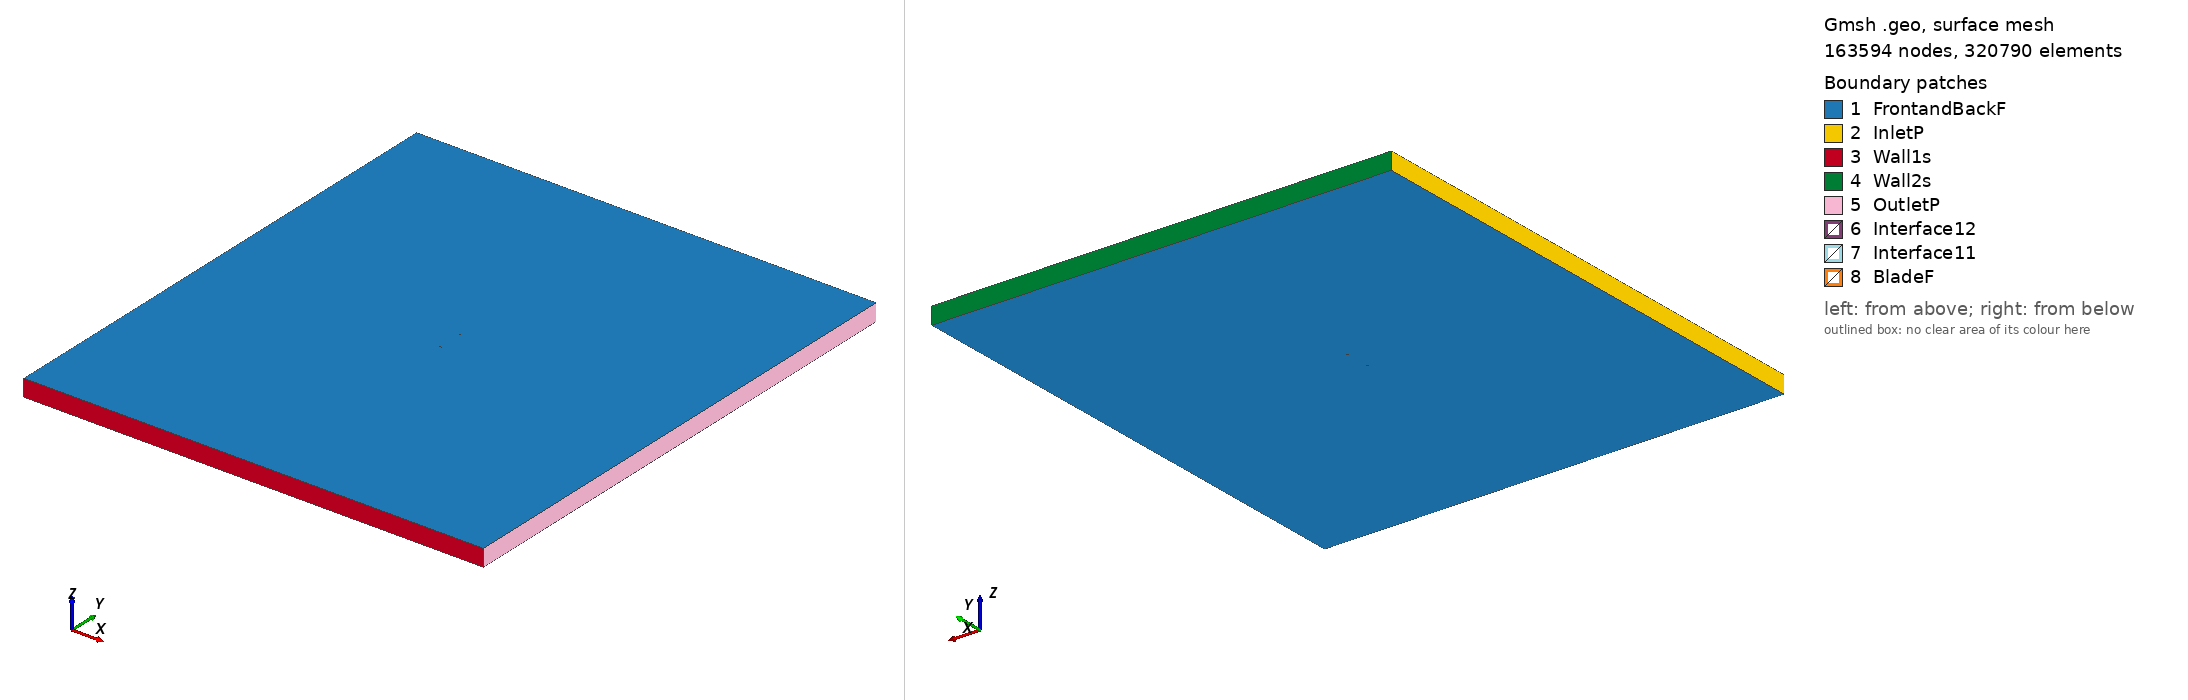

Gmsh geometry script, surface-meshed: 163594 nodes, 320790 surface elements. Boundary patches (legend numbers): 1 FrontandBackF, 2 InletP, 3 Wall1s, 4 Wall2s, 5 OutletP, 6 Interface12, 7 Interface11, 8 BladeF. Left view from above one corner, right view from below the opposite corner. Legend entries are the model's physical surfaces. The drawing asked Gmsh for element sizes between 1% and 20% of the model's largest extent; the script's own settings can give other sizes.

=== vr11x_tsr2_2.2571_aoa_-2.6549.geo (drawn) ===
SetFactory("OpenCASCADE");

Point(1) = {0.074952, 0.747557, 0, 1.0};
Point(2) = {0.074014, 0.747441, 0, 1.0};
Point(3) = {0.071734, 0.746843, 0, 1.0};
Point(4) = {0.068696, 0.746025, 0, 1.0};
Point(5) = {0.064897, 0.745018, 0, 1.0};
Point(6) = {0.060340, 0.743766, 0, 1.0};
Point(7) = {0.055020, 0.742376, 0, 1.0};
Point(8) = {0.049709, 0.740805, 0, 1.0};
Point(9) = {0.043634, 0.739104, 0, 1.0};
Point(10) = {0.037546, 0.737707, 0, 1.0};
Point(11) = {0.031443, 0.736611, 0, 1.0};
Point(12) = {0.025328, 0.735776, 0, 1.0};
Point(13) = {0.017682, 0.734805, 0, 1.0};
Point(14) = {0.010027, 0.734009, 0, 1.0};
Point(15) = {0.002371, 0.733235, 0, 1.0};
Point(16) = {-0.005291, 0.732604, 0, 1.0};
Point(17) = {-0.012959, 0.732084, 0, 1.0};
Point(18) = {-0.020632, 0.731684, 0, 1.0};
Point(19) = {-0.028311, 0.731417, 0, 1.0};
Point(20) = {-0.035994, 0.731236, 0, 1.0};
Point(21) = {-0.043688, 0.731287, 0, 1.0};
Point(22) = {-0.051393, 0.731568, 0, 1.0};
Point(23) = {-0.059116, 0.732253, 0, 1.0};
Point(24) = {-0.062999, 0.733042, 0, 1.0};
Point(25) = {-0.066902, 0.734276, 0, 1.0};
Point(26) = {-0.070836, 0.736186, 0, 1.0};
Point(27) = {-0.072828, 0.737678, 0, 1.0};
Point(28) = {-0.073631, 0.738395, 0, 1.0};
Point(29) = {-0.074038, 0.738884, 0, 1.0};
Point(30) = {-0.074538, 0.739707, 0, 1.0};
Point(31) = {-0.074919, 0.741304, 0, 1.0};
Point(32) = {-0.074645, 0.742009, 0, 1.0};
Point(33) = {-0.074200, 0.742368, 0, 1.0};
Point(34) = {-0.073824, 0.742555, 0, 1.0};
Point(35) = {-0.073068, 0.742836, 0, 1.0};
Point(36) = {-0.071169, 0.743370, 0, 1.0};
Point(37) = {-0.067358, 0.744116, 0, 1.0};
Point(38) = {-0.063541, 0.744739, 0, 1.0};
Point(39) = {-0.059719, 0.745255, 0, 1.0};
Point(40) = {-0.052068, 0.746133, 0, 1.0};
Point(41) = {-0.044410, 0.746860, 0, 1.0};
Point(42) = {-0.036749, 0.747512, 0, 1.0};
Point(43) = {-0.029082, 0.748045, 0, 1.0};
Point(44) = {-0.021413, 0.748523, 0, 1.0};
Point(45) = {-0.013740, 0.748925, 0, 1.0};
Point(46) = {-0.006064, 0.749266, 0, 1.0};
Point(47) = {0.001616, 0.749522, 0, 1.0};
Point(48) = {0.009299, 0.749701, 0, 1.0};
Point(49) = {0.016985, 0.749827, 0, 1.0};
Point(50) = {0.024673, 0.749922, 0, 1.0};
Point(51) = {0.030823, 0.749976, 0, 1.0};
Point(52) = {0.036976, 0.750000, 0, 1.0};
Point(53) = {0.043130, 0.749985, 0, 1.0};
Point(54) = {0.049284, 0.749971, 0, 1.0};
Point(55) = {0.054670, 0.749913, 0, 1.0};
Point(56) = {0.060059, 0.749809, 0, 1.0};
Point(57) = {0.064682, 0.749639, 0, 1.0};
Point(58) = {0.068535, 0.749494, 0, 1.0};
Point(59) = {0.071619, 0.749330, 0, 1.0};
Point(60) = {0.073935, 0.749145, 0, 1.0};
Point(61) = {0.074882, 0.749051, 0, 1.0};
Point(62) = {-0.074952, -0.747557, 0, 1.0};
Point(63) = {-0.074014, -0.747441, 0, 1.0};
Point(64) = {-0.071734, -0.746843, 0, 1.0};
Point(65) = {-0.068696, -0.746025, 0, 1.0};
Point(66) = {-0.064897, -0.745018, 0, 1.0};
Point(67) = {-0.060340, -0.743766, 0, 1.0};
Point(68) = {-0.055020, -0.742376, 0, 1.0};
Point(69) = {-0.049709, -0.740805, 0, 1.0};
Point(70) = {-0.043634, -0.739104, 0, 1.0};
Point(71) = {-0.037546, -0.737707, 0, 1.0};
Point(72) = {-0.031443, -0.736611, 0, 1.0};
Point(73) = {-0.025328, -0.735776, 0, 1.0};
Point(74) = {-0.017682, -0.734805, 0, 1.0};
Point(75) = {-0.010027, -0.734009, 0, 1.0};
Point(76) = {-0.002371, -0.733235, 0, 1.0};
Point(77) = {0.005291, -0.732604, 0, 1.0};
Point(78) = {0.012959, -0.732084, 0, 1.0};
Point(79) = {0.020632, -0.731684, 0, 1.0};
Point(80) = {0.028311, -0.731417, 0, 1.0};
Point(81) = {0.035994, -0.731236, 0, 1.0};
Point(82) = {0.043688, -0.731287, 0, 1.0};
Point(83) = {0.051393, -0.731568, 0, 1.0};
Point(84) = {0.059116, -0.732253, 0, 1.0};
Point(85) = {0.062999, -0.733042, 0, 1.0};
Point(86) = {0.066902, -0.734276, 0, 1.0};
Point(87) = {0.070836, -0.736186, 0, 1.0};
Point(88) = {0.072828, -0.737678, 0, 1.0};
Point(89) = {0.073631, -0.738395, 0, 1.0};
Point(90) = {0.074038, -0.738884, 0, 1.0};
Point(91) = {0.074538, -0.739707, 0, 1.0};
Point(92) = {0.074919, -0.741304, 0, 1.0};
Point(93) = {0.074645, -0.742009, 0, 1.0};
Point(94) = {0.074200, -0.742368, 0, 1.0};
Point(95) = {0.073824, -0.742555, 0, 1.0};
Point(96) = {0.073068, -0.742836, 0, 1.0};
Point(97) = {0.071169, -0.743370, 0, 1.0};
Point(98) = {0.067358, -0.744116, 0, 1.0};
Point(99) = {0.063541, -0.744739, 0, 1.0};
Point(100) = {0.059719, -0.745255, 0, 1.0};
Point(101) = {0.052068, -0.746133, 0, 1.0};
Point(102) = {0.044410, -0.746860, 0, 1.0};
Point(103) = {0.036749, -0.747512, 0, 1.0};
Point(104) = {0.029082, -0.748045, 0, 1.0};
Point(105) = {0.021413, -0.748523, 0, 1.0};
Point(106) = {0.013740, -0.748925, 0, 1.0};
Point(107) = {0.006064, -0.749266, 0, 1.0};
Point(108) = {-0.001616, -0.749522, 0, 1.0};
Point(109) = {-0.009299, -0.749701, 0, 1.0};
Point(110) = {-0.016985, -0.749827, 0, 1.0};
Point(111) = {-0.024673, -0.749922, 0, 1.0};
Point(112) = {-0.030823, -0.749976, 0, 1.0};
Point(113) = {-0.036976, -0.750000, 0, 1.0};
Point(114) = {-0.043130, -0.749985, 0, 1.0};
Point(115) = {-0.049284, -0.749971, 0, 1.0};
Point(116) = {-0.054670, -0.749913, 0, 1.0};
Point(117) = {-0.060059, -0.749809, 0, 1.0};
Point(118) = {-0.064682, -0.749639, 0, 1.0};
Point(119) = {-0.068535, -0.749494, 0, 1.0};
Point(120) = {-0.071619, -0.749330, 0, 1.0};
Point(121) = {-0.073935, -0.749145, 0, 1.0};
Point(122) = {-0.074882, -0.749051, 0, 1.0};

// Lines: first blade (splines 1-4)
Spline(1) = {1:20};
Spline(2) = {20:43};
Spline(3) = {43:61};
Spline(4) = {61,1};

// Lines: second blade (splines 5-8)
Spline(5) = {62:81};
Spline(6) = {81:104};
Spline(7) = {104:122};
Spline(8) = {122,62};

// Outer domain (points 20001-4 and lines)
Point(123) = {-13.50000000, -15.00000000, 0, 1.0};
Point(124) = {-13.50000000, 15.00000000, 0, 1.0};
Point(125) = {13.50000000, 15.00000000, 0, 1.0};
Point(126) = {13.50000000, -15.00000000, 0, 1.0};
Line(11) = {123, 124};
Line(12) = {124, 125};
Line(13) = {125, 126};
Line(14) = {123, 126};

// Interface (between moving and stationary domain) (circles)
Circle(9) = {0, 0, 0, 0.80000000, 0, 2*Pi};
Circle(10) = {0, 0, 0, 0.80000000, 0, 2*Pi};

// Loops collect Lines/Splines/etc (blade1, blade2, domain, first circle)
Line Loop(1) = {1:4};
Line Loop(2) = {5:8};
Line Loop(3) = {11,12,13,-14};
Line Loop(4) = {9};

// BooleanDifference cuts out the circle/interface from the domain
Plane Surface(1) = {3};
Plane Surface(2) = {4};
BooleanDifference{ Surface{1}; Delete;}{ Surface{2}; Delete;}

// This one cuts out the blades from the inner circle/interface
Line Loop(6) = {10};
Plane Surface(5) = {6};
Plane Surface(6) = {1};
Plane Surface(7) = {2};
BooleanDifference{ Surface{5}; Delete;}{ Surface{6,7}; Delete;}

// extrude to 3rd dimension
Extrude {0, 0, 1} {Surface{1}; Surface{5}; Layers{1}; Recombine;}

// Physical Surfaces are the named boundaries (patches)
Physical Surface("Interface11") = {12};
Physical Surface("Interface12") = {10};

// sides of domain
Physical Surface("InletP") = {6};
Physical Surface("OutletP") = {9};

// top and bottom of domain
Physical Surface("Wall1s") = {7};
Physical Surface("Wall2s") = {8};

// Check FrontandBackF by ensuring there is nothing in the 3rd dimension
Physical Surface("FrontandBackF") = {1,11,5,21};
Physical Surface("BladeF") = {13:20};
Physical Volume("Turbine") = {2};
Physical Volume("Farfield") = {1};

// settings for airfoil boundary layer
Field[1] = BoundaryLayer;
Field[1].EdgesList = {1:8};
Field[1].hwall_n = 1e-3;
Field[1].thickness = 1.5e-2;
Field[1].ratio = 1.05;
Field[1].Quads = 1;
BoundaryLayer Field = 1;

// control points for mesh (blade and interface)
// floor((arc length / 1.5mm)/ 6) -> Transfinite Line
Transfinite Line {1,2,3,5,6,7} = 33 Using Progression 1;
Transfinite Line {4,8} = 2 Using Progression 1;
Transfinite Line {9, 15} = 800 Using Progression 1;

// For more information on gmsh syntax, visit http://gmsh.info/doc/texinfo/gmsh.html
